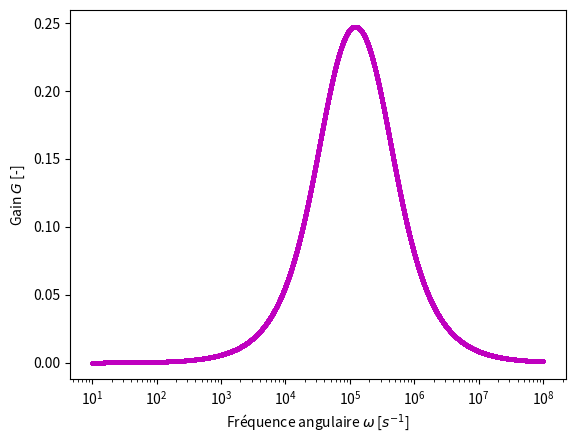

Write Python code to recreate this figure.
import numpy as np
import matplotlib.pyplot as plt
import scipy


max_G = np.abs(((1j*10)**2+10**9)/((1j*10)**2*(1+270*10**(-3))+270*10**3*(1j*10)+10**9+270*10**6))
mid_G = max_G / np.sqrt(2)


def gain_equation_1(omega, optimizing=True):
    """
    Optimizing parameter : allows the use of scipy.optimize.fmin to find intersections points.
    """
    s = 1j*omega
    if optimizing:
        return np.abs(np.abs(
            (s**2+10**9)/(s**2*(1+270*10**(-3))+270*10**3*s+10**9+270*10**6)
        ) - mid_G)
    else:
        return np.abs(
            (s**2+10**9)/(s**2*(1+270*10**(-3))+270*10**3*s+10**9+270*10**6)
        )


def phase_equation_1(omega):
    s = 1j*omega
    return np.angle(
        (s**2+10**9)/(s**2*(1+270*10**(-3))+270*10**3*s+10**9+270*10**6)
    )


def gain_equation_2(omega):
    s = 1j*omega
    return (270*10**6*omega)/(np.sqrt((47*10**12-3240*omega**2)**2+(1092*10**6*omega)**2))
    # Alternate method
    return np.abs((270*s*10**6)/(47*10**12+1092*s*10**6+3240*s**2))


def circuit_1():
    omega_space = np.logspace(1, 7, 20000, base=10)

    intersections = scipy.optimize.fmin(gain_equation_1, 10**4)[0], scipy.optimize.fmin(gain_equation_1, 10**6)[0]
    print(f"Cutoff frequencies : {intersections}")

    plt.plot(omega_space, gain_equation_1(omega_space, False), "mo", markersize=2)
    plt.plot(intersections, [mid_G, mid_G], "go")
    plt.text(intersections[0]/(10**1.7), mid_G, 
             (r"$\omega_{c1}$" + f"={intersections[0]:.2e} " + r"$s^{-1}$"), fontsize=9)
    plt.text(intersections[1]*(10**0.2), mid_G, 
             (r"$\omega_{c2}$" + f"={intersections[1]:.2e} " + r"$s^{-1}$"), fontsize=9)

    plt.xlabel(r"Fréquence angulaire $\omega$ [$s^{-1}$]")
    plt.ylabel(r"Gain $G$ [-]")
    plt.xscale("log")
    plt.show()

    plt.plot(omega_space, phase_equation_1(omega_space), "mo", markersize=2)
    plt.xlabel(r"Fréquence angulaire $\omega$ [$s^{-1}$]")
    plt.ylabel(r"Phase $\varphi(\omega)$ [-]")
    plt.xscale("log")
    plt.show()


def circuit_2():
    omega_space = np.logspace(1, 8, 20000, base=10)

    # max_P = np.abs(((1j*10)**2+10**9)/((1j*10)**2*(1+270*10**(-3))+270*10**3*(1j*10)+10**9+270*10**6))
    # line_y = 10**(-3/10)*max_P
    # intersections = omega_space[np.isclose(gain_equation_2(omega_space), np.full(20000,line_y), rtol=0.0001)]
    # plt.plot(intersections, [line_y, line_y], "go")
    # plt.text(intersections[0]/(10**1.6), line_y+0.04, (rf"$\omega$={intersections[0]:.2e} " + r"$s^{-1}$"), fontsize=9)
    # plt.text(intersections[1]*(10**0.2), line_y-0.04, (rf"$\omega$={intersections[1]:.2e} " + r"$s^{-1}$"), fontsize=9)

    plt.plot(omega_space, gain_equation_2(omega_space), "mo", markersize=2)
    # plt.plot([10,10**7], [line_y, line_y], "b-")
    plt.xlabel(r"Fréquence angulaire $\omega$ [$s^{-1}$]")
    plt.ylabel(r"Gain $G$ [-]")
    plt.xscale("log")
    plt.show()


circuit_2()

